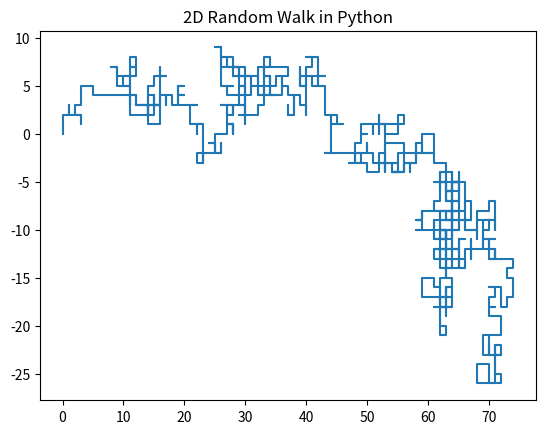

The matplotlib source for this figure:


import numpy as np
import matplotlib.pyplot as plt
import random

def randomwalk2D(n):
    # [0, 0, 0, ... ,0]
    x = np.zeros(n)
    y = np.zeros(n)

    # jodi sob dike jawar probablity same hoy
    directions = ["UP", "DOWN", "LEFT", "RIGHT"]
    for i in range(1, n):
        # Pick a direction at random
        step = random.choice(directions)
        
        # Move the object according to the direction
        if step == "RIGHT":
            x[i] = x[i - 1] + 1
            y[i] = y[i - 1]
        elif step == "LEFT":
            x[i] = x[i - 1] - 1
            y[i] = y[i - 1]
        elif step == "UP":
            x[i] = x[i - 1]
            y[i] = y[i - 1] + 1
        elif step == "DOWN":
            x[i] = x[i - 1]
            y[i] = y[i - 1] - 1
    
    # Return all the x and y positions of the object
    return x, y

x_data, y_data = randomwalk2D(1000)

plt.title("2D Random Walk in Python")
plt.plot(x_data, y_data)
plt.show()